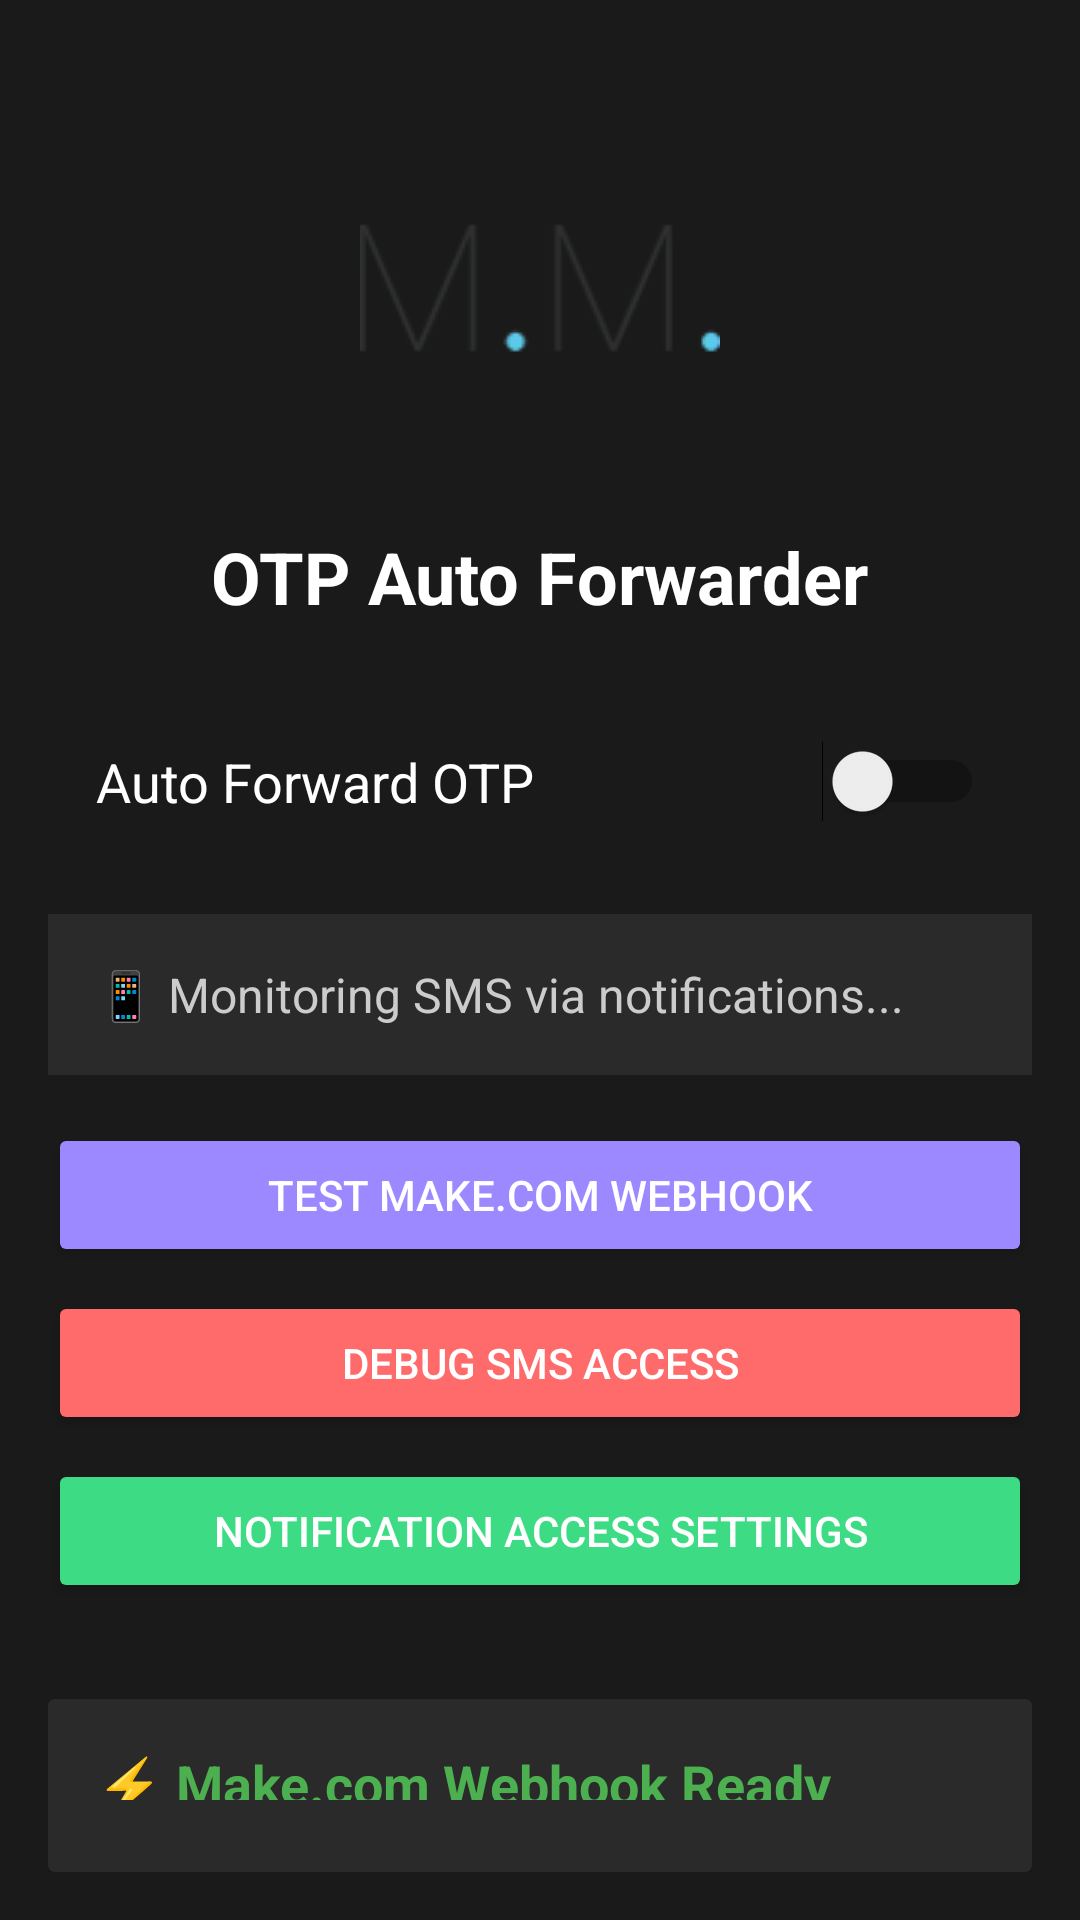

Android layout source for this screen:
<!-- AndroidManifest.xml: activity theme Theme.Material3.DayNight -->
<!-- res/layout/activity_main.xml -->
<?xml version="1.0" encoding="utf-8"?>
<LinearLayout xmlns:android="http://schemas.android.com/apk/res/android"
    android:layout_width="match_parent"
    android:layout_height="match_parent"
    android:orientation="vertical"
    android:padding="16dp"
    android:background="#1a1a1a">

    
    <ImageView
        android:id="@+id/appLogo"
        android:layout_width="120dp"
        android:layout_height="120dp"
        android:layout_gravity="center"
        android:layout_marginTop="20dp"
        android:layout_marginBottom="20dp"
        android:src="@drawable/logo"
        android:contentDescription="OTP Forwarder Logo" />

    <TextView
        android:layout_width="wrap_content"
        android:layout_height="wrap_content"
        android:text="OTP Auto Forwarder"
        android:textSize="24sp"
        android:textStyle="bold"
        android:textColor="#FFFFFF"
        android:layout_gravity="center"
        android:layout_marginBottom="24dp" />

    <Switch
        android:id="@+id/autoForwardSwitch"
        android:layout_width="match_parent"
        android:layout_height="wrap_content"
        android:text="Auto Forward OTP"
        android:textSize="18sp"
        android:textColor="#FFFFFF"
        android:padding="16dp"
        android:layout_marginBottom="16dp" />

    <TextView
        android:id="@+id/lastOtpTextView"
        android:layout_width="match_parent"
        android:layout_height="wrap_content"
        android:text="📱 Monitoring SMS via notifications..."
        android:textSize="16sp"
        android:textColor="#CCCCCC"
        android:padding="16dp"
        android:background="#2a2a2a"
        android:layout_marginBottom="16dp" />

    <Button
        android:id="@+id/testButton"
        android:layout_width="match_parent"
        android:layout_height="wrap_content"
        android:text="Test Make.com Webhook"
        android:backgroundTint="#9C88FF"
        android:textColor="#FFFFFF"
        android:layout_marginBottom="8dp" />

    <Button
        android:id="@+id/debugButton"
        android:layout_width="match_parent"
        android:layout_height="wrap_content"
        android:text="Debug SMS Access"
        android:backgroundTint="#FF6B6B"
        android:textColor="#FFFFFF"
        android:layout_marginBottom="8dp" />

    <Button
        android:id="@+id/notificationAccessButton"
        android:layout_width="match_parent"
        android:layout_height="wrap_content"
        android:text="Notification Access Settings"
        android:backgroundTint="#3DDC84"
        android:textColor="#FFFFFF"
        android:layout_marginBottom="16dp" />

    
    <androidx.cardview.widget.CardView
        android:layout_width="match_parent"
        android:layout_height="wrap_content"
        android:layout_marginTop="16dp"
        android:backgroundTint="#2a2a2a">

        <LinearLayout
            android:layout_width="match_parent"
            android:layout_height="wrap_content"
            android:orientation="vertical"
            android:padding="16dp">

            <TextView
                android:layout_width="wrap_content"
                android:layout_height="wrap_content"
                android:text="⚡ Make.com Webhook Ready"
                android:textSize="18sp"
                android:textStyle="bold"
                android:textColor="#4CAF50"
                android:layout_marginBottom="8dp" />

            <TextView
                android:layout_width="wrap_content"
                android:layout_height="wrap_content"
                android:text="✅ FREE • Fast (1-10 seconds) • 1000 operations/month"
                android:textSize="14sp"
                android:textColor="#CCCCCC"
                android:layout_marginBottom="16dp" />

            <TextView
                android:layout_width="wrap_content"
                android:layout_height="wrap_content"
                android:text="Features:"
                android:textSize="16sp"
                android:textStyle="bold"
                android:textColor="#FFFFFF"
                android:layout_marginBottom="8dp" />

            <TextView
                android:layout_width="wrap_content"
                android:layout_height="wrap_content"
                android:text="✓ Detects 4-8 digit OTPs automatically\n✓ Forwards with original message context\n✓ Secure Make.com backend\n✓ Email delivery confirmation"
                android:textSize="14sp"
                android:textColor="#CCCCCC"
                android:lineSpacingExtra="4dp" />

        </LinearLayout>

    </androidx.cardview.widget.CardView>

</LinearLayout>
<!-- resources referenced by this layout -->
<resources>
  <!-- drawable logo: png bitmap (drawable, 2922 bytes) -->
</resources>
